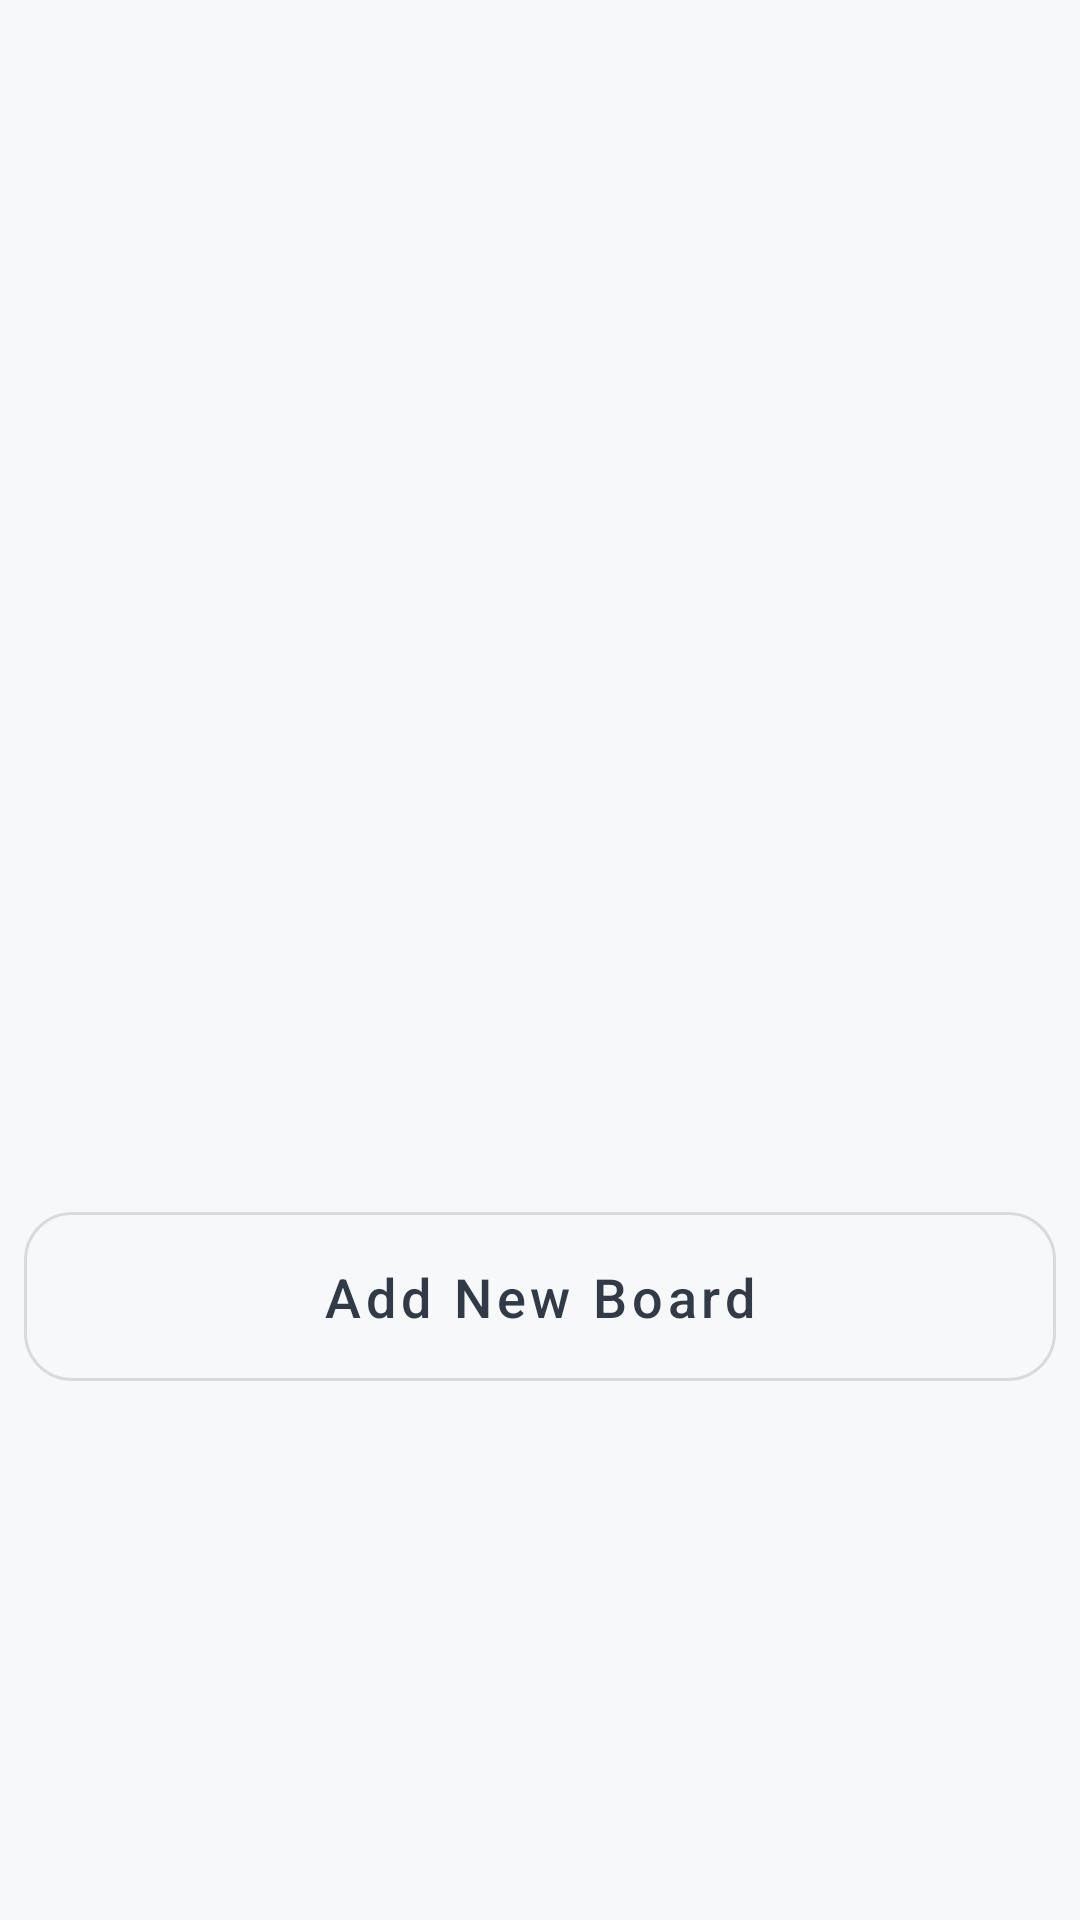

Reconstruct the res/layout file that produces this screen, plus the resources it refers to.
<!-- AndroidManifest.xml: application theme Theme.MollerT -->
<!-- res/layout/workspace_item.xml -->
<?xml version="1.0" encoding="utf-8"?>
<layout xmlns:android="http://schemas.android.com/apk/res/android"
    xmlns:app="http://schemas.android.com/apk/res-auto">

    <data>

        <variable
            name="workspaceName"
            type="String" />
    </data>

        <androidx.constraintlayout.widget.ConstraintLayout
            android:id="@+id/workspace_item_card"
            android:layout_width="match_parent"
            android:layout_height="wrap_content">

            <TextView
                android:id="@+id/workspace_item_name"
                android:layout_width="0dp"
                android:layout_height="wrap_content"
                android:fontFamily="@font/poppins"
                android:text="@{workspaceName}"
                android:textSize="20sp"
                android:textStyle="bold"
                android:textAppearance="@style/TextAppearance.MaterialComponents.Subtitle1"
                android:layout_margin="@dimen/dimen_8"
                app:layout_constraintStart_toStartOf="parent"
                app:layout_constraintEnd_toStartOf="@id/workspace_item_setting"
                app:layout_constraintTop_toTopOf="parent" />
            <ImageButton
                android:visibility="gone"
                android:id="@+id/workspace_item_setting"
                android:layout_width="wrap_content"
                android:layout_height="wrap_content"
                android:src="@drawable/vd_setting"
                android:background="?selectableItemBackgroundBorderless"
                app:layout_constraintEnd_toEndOf="parent"
                app:layout_constraintTop_toTopOf="@id/workspace_item_name"
                app:layout_constraintBottom_toBottomOf="@id/workspace_item_name"
                android:clickable="true"
                android:focusable="true"
                android:padding="@dimen/dimen_8"
                android:layout_marginEnd="@dimen/dimen_8"
                />
            <ImageButton
                android:visibility="gone"
                android:id="@+id/workspace_item_invite"
                android:layout_width="wrap_content"
                android:layout_height="wrap_content"
                android:src="@drawable/vd_user_add"
                android:background="?selectableItemBackgroundBorderless"
                app:layout_constraintEnd_toEndOf="parent"
                app:layout_constraintTop_toTopOf="@id/workspace_item_name"
                app:layout_constraintBottom_toBottomOf="@id/workspace_item_name"
                android:clickable="true"
                android:focusable="true"
                android:padding="@dimen/dimen_8"
                android:layout_marginEnd="@dimen/dimen_8"
                />
            <androidx.recyclerview.widget.RecyclerView
                android:id="@+id/workspace_board_item_board_list"
                android:layout_width="match_parent"
                android:layout_height="wrap_content"
                android:orientation="horizontal"
                app:layoutManager="androidx.recyclerview.widget.LinearLayoutManager"
                app:layout_constraintEnd_toEndOf="parent"
                app:layout_constraintStart_toStartOf="parent"
                app:layout_constraintTop_toBottomOf="@+id/workspace_item_name"
                app:layout_constraintBottom_toTopOf="@id/workspace_item_new"
                android:layout_margin="@dimen/dimen_8"/>
            <com.google.android.material.button.MaterialButton
                android:id="@+id/workspace_item_new"
                app:layout_constraintStart_toStartOf="parent"
                app:layout_constraintEnd_toEndOf="parent"
                app:layout_constraintBottom_toBottomOf="parent"
                app:layout_constraintTop_toBottomOf="@id/workspace_board_item_board_list"
                android:layout_width="0dp"
                android:layout_height="wrap_content"
                android:textAlignment="center"
                android:layout_marginStart="@dimen/dimen_8"
                android:layout_marginEnd="@dimen/dimen_8"
                style="@style/Theme.MollerT.ExpandedOutlineButton"
                android:text="Add New Board"
                android:textSize="18sp"
                />
        </androidx.constraintlayout.widget.ConstraintLayout>

</layout>
<!-- resources referenced by this layout -->
<resources>
  <dimen name="dimen_8">8dp</dimen>
  <!-- drawable vd_user_add (drawable) -->
  <vector
      xmlns:android="http://schemas.android.com/apk/res/android"
      android:name="vector"
      android:width="24dp"
      android:height="24dp"
      android:viewportWidth="24"
      android:viewportHeight="24">
      <path
          android:name="path"
          android:pathData="M 12 12 C 14.761 12 17 9.761 17 7 C 17 4.239 14.761 2 12 2 C 9.239 2 7 4.239 7 7 C 7 9.761 9.239 12 12 12 Z M 3.41 22 C 3.41 18.13 7.26 15 12 15 C 12.96 15 13.89 15.13 14.76 15.37"
          android:strokeColor="#313a46"
          android:strokeWidth="1.5"
          android:strokeLineCap="round"
          android:strokeLineJoin="round"/>
      <path
          android:name="path_1"
          android:pathData="M 22 18 C 22 18.32 21.96 18.63 21.88 18.93 C 21.79 19.33 21.63 19.72 21.42 20.06 C 20.73 21.22 19.46 22 18 22 C 16.97 22 16.04 21.61 15.34 20.97 C 15.04 20.71 14.78 20.4 14.58 20.06 C 14.21 19.46 14 18.75 14 18 C 14 16.92 14.43 15.93 15.13 15.21 C 15.86 14.46 16.88 14 18 14 C 19.18 14 20.25 14.51 20.97 15.33 C 21.61 16.04 22 16.98 22 18 Z M 19.49 17.98 L 16.51 17.98 M 18 16.52 L 18 19.51"
          android:strokeColor="#313a46"
          android:strokeWidth="1.5"
          android:strokeLineCap="round"
          android:strokeLineJoin="round"
          android:strokeMiterLimit="10"/>
  </vector>
  <style name="Theme.MollerT.ExpandedOutlineButton" parent="Widget.MaterialComponents.Button.OutlinedButton">
          <item name="android:layout_height">wrap_content</item>
          <item name="android:textAllCaps">false</item>
          <item name="android:paddingStart">@dimen/dimen_16</item>
          <item name="android:paddingEnd">@dimen/dimen_16</item>
          <item name="android:paddingTop">@dimen/dimen_16</item>
          <item name="android:paddingBottom">@dimen/dimen_16</item>
          <item name="android:layout_width">match_parent</item>
          <item name="android:strokeColor">@color/highlightStrokeColor</item>
          <item name="android:textColor">@color/primaryTextColor</item>
          <item name="android:layout_marginStart">@dimen/dimen_16</item>
          <item name="android:layout_marginEnd">@dimen/dimen_16</item>
          <item name="cornerRadius">@dimen/dimen_16</item>
      </style>
  <style name="Theme.MollerT" parent="Theme.MaterialComponents.DayNight.NoActionBar">
          
          <item name="colorPrimary">@color/primaryColor</item>
          <item name="colorPrimaryVariant">@color/primaryDarkColor</item>
          <item name="colorOnPrimary">@color/primaryTextColor</item>
          
          <item name="colorSecondary">@color/secondaryColor</item>
          <item name="colorSecondaryVariant">@color/secondaryDarkColor</item>
          <item name="colorOnSecondary">@color/secondaryTextColor</item>
          
          <item name="android:statusBarColor" tools:targetApi="l">?attr/colorPrimaryVariant</item>
          <item name="android:colorBackground">@color/defaultBackgroundApp</item>
          
  
      </style>
  <dimen name="dimen_16">16dp</dimen>
  <color name="highlightStrokeColor">#B4C1CB</color>
  <color name="primaryTextColor">#313A46</color>
  <color name="primaryColor">#29b6f6</color>
  <color name="primaryDarkColor">#0086c3</color>
  <color name="secondaryColor">#1976d2</color>
  <color name="secondaryDarkColor">#004ba0</color>
  <color name="secondaryTextColor">#ffffff</color>
  <color name="defaultBackgroundApp">#F6F8F9</color>
</resources>
